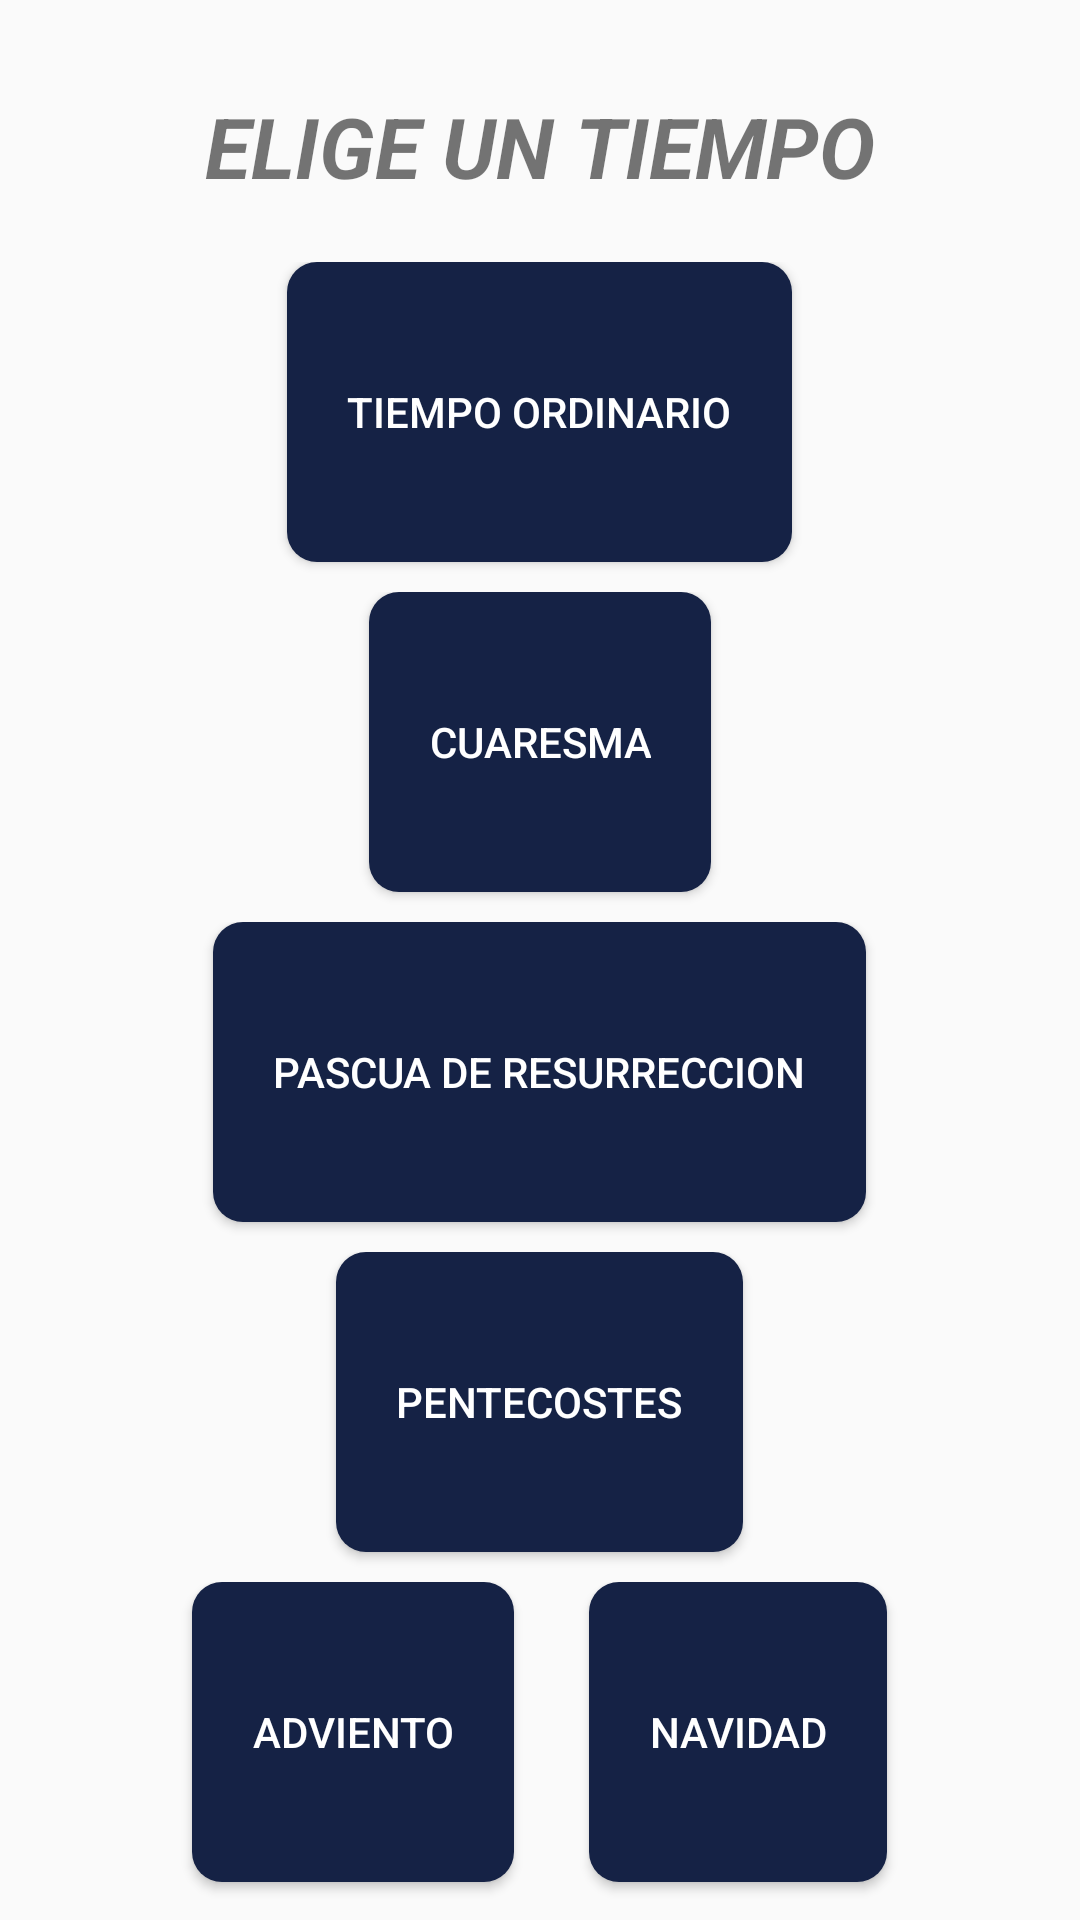

Android layout source for this screen:
<!-- AndroidManifest.xml: application theme AppTheme -->
<!-- res/layout/activity_search_songs_by_season.xml -->
<?xml version="1.0" encoding="utf-8"?>
<androidx.constraintlayout.widget.ConstraintLayout xmlns:android="http://schemas.android.com/apk/res/android"
    xmlns:app="http://schemas.android.com/apk/res-auto"
    xmlns:tools="http://schemas.android.com/tools"
    android:id="@+id/constraintLayout"
    android:layout_width="match_parent"
    android:layout_height="match_parent"
    tools:context=".SearchSongsBySeasonsActivity">

    <TextView
        android:id="@+id/searchSongsbySeasonsTitleTxtView"
        android:layout_width="wrap_content"
        android:layout_height="wrap_content"
        android:layout_marginTop="30dp"
        android:text="@string/searchSongsbySeason_title"
        android:textSize="28sp"
        android:textStyle="bold|italic"
        app:layout_constraintEnd_toEndOf="parent"
        app:layout_constraintStart_toStartOf="parent"
        app:layout_constraintTop_toTopOf="parent" />

    <LinearLayout
        android:layout_width="match_parent"
        android:layout_height="wrap_content"
        android:layout_marginTop="20dp"
        android:orientation="vertical"
        app:layout_constraintTop_toBottomOf="@+id/searchSongsbySeasonsTitleTxtView">

        <LinearLayout
            android:layout_width="match_parent"
            android:layout_height="wrap_content"
            android:gravity="center_horizontal"
            android:orientation="horizontal">
            <Button
                android:id="@+id/s1_Ordinario_btn"
                android:layout_width="wrap_content"
                android:layout_height="wrap_content"
                android:layout_marginBottom="10dp"
                android:background="@drawable/square_shape_btn"
                android:text="@string/button_OrdinaryTime"
                android:textColor="@color/white"/>

        </LinearLayout>



        <LinearLayout
            android:layout_width="match_parent"
            android:layout_height="wrap_content"
            android:gravity="center_horizontal"
            android:orientation="horizontal">
            <Button
                android:id="@+id/s4_Cuaresma_btn"
                android:layout_width="wrap_content"
                android:layout_height="wrap_content"
                android:layout_marginBottom="10dp"
                android:background="@drawable/square_shape_btn"
                android:text="@string/button_LentTime"
                android:textColor="@color/white"
                app:layout_constraintBottom_toTopOf="@+id/s5_Pascua_btn"
                app:layout_constraintEnd_toEndOf="parent"
                app:layout_constraintStart_toStartOf="parent"
                app:layout_constraintTop_toBottomOf="@+id/s3_Navidad_btn" />
        </LinearLayout>

        <LinearLayout
            android:layout_width="match_parent"
            android:layout_height="wrap_content"
            android:gravity="center_horizontal"
            android:orientation="horizontal">
            <Button
                android:id="@+id/s5_Pascua_btn"
                android:layout_width="wrap_content"
                android:layout_height="wrap_content"
                android:layout_marginBottom="10dp"
                android:background="@drawable/square_shape_btn"
                android:text="@string/button_EasterTime"
                android:textColor="@color/white" />
        </LinearLayout>


        <LinearLayout
            android:layout_width="match_parent"
            android:layout_height="wrap_content"
            android:gravity="center_horizontal"
            android:orientation="horizontal">
            <Button
                android:id="@+id/s6_Pentecostes_btn"
                android:layout_width="wrap_content"
                android:layout_height="wrap_content"
                android:layout_marginBottom="10dp"
                android:background="@drawable/square_shape_btn"
                android:text="@string/button_PentecostTime"
                android:textColor="@color/white" />
        </LinearLayout>
        <LinearLayout
            android:layout_width="match_parent"
            android:layout_height="wrap_content"
            android:gravity="center_horizontal"
            android:orientation="horizontal">
            <Button
                android:id="@+id/s2_Adviento_btn"
                android:layout_width="wrap_content"
                android:layout_height="wrap_content"
                android:layout_marginBottom="10dp"
                android:background="@drawable/square_shape_btn"
                android:text="@string/button_AdventTime"
                android:textColor="@color/white" />
            <Space
                android:layout_width="25dp"
                android:layout_height="wrap_content"
                android:layout_weight="0" />
            <Button
                android:id="@+id/s3_Navidad_btn"
                android:layout_width="wrap_content"
                android:layout_height="wrap_content"
                android:layout_marginBottom="10dp"
                android:background="@drawable/square_shape_btn"
                android:text="@string/button_ChristmasTime"
                android:textColor="@color/white"
                app:layout_constraintBottom_toTopOf="@+id/s4_Cuaresma_btn"
                app:layout_constraintEnd_toEndOf="parent"
                app:layout_constraintStart_toStartOf="parent"
                app:layout_constraintTop_toBottomOf="@+id/s2_Adviento_btn" />
        </LinearLayout>

    </LinearLayout>

</androidx.constraintlayout.widget.ConstraintLayout>
<!-- resources referenced by this layout -->
<resources>
  <color name="white">#FFFFFF</color>
  <!-- drawable square_shape_btn (drawable) -->
  <?xml version="1.0" encoding="utf-8"?>
  <shape xmlns:android="http://schemas.android.com/apk/res/android" android:shape="rectangle" android:padding="10dp">
      <solid android:color="#152245"/>
      <corners
          android:bottomRightRadius="10dp"
          android:bottomLeftRadius="10dp"
          android:topLeftRadius="10dp"
          android:topRightRadius="10dp"/>
      <padding
          android:bottom="10dp"
          android:top="10dp"
          android:left="20dp"
          android:right="20dp"/>
      <size
          android:height="100dp"
          />
  </shape>
  <string name="button_AdventTime">Adviento</string>
  <string name="button_ChristmasTime">Navidad</string>
  <string name="button_EasterTime">Pascua de Resurreccion</string>
  <string name="button_LentTime">Cuaresma</string>
  <string name="button_OrdinaryTime">Tiempo Ordinario</string>
  <string name="button_PentecostTime">Pentecostes</string>
  <string name="searchSongsbySeason_title">ELIGE UN TIEMPO</string>
  <style name="AppTheme" parent="Theme.AppCompat.Light.DarkActionBar">
          
          <item name="colorPrimary">@color/colorPrimary</item>
          <item name="colorPrimaryDark">@color/colorPrimaryDark</item>
          <item name="colorAccent">@color/colorAccent</item>
      </style>
  <color name="colorPrimary">#203354</color>
  <color name="colorPrimaryDark">#152238</color>
  <color name="colorAccent">#D81B60</color>
</resources>
